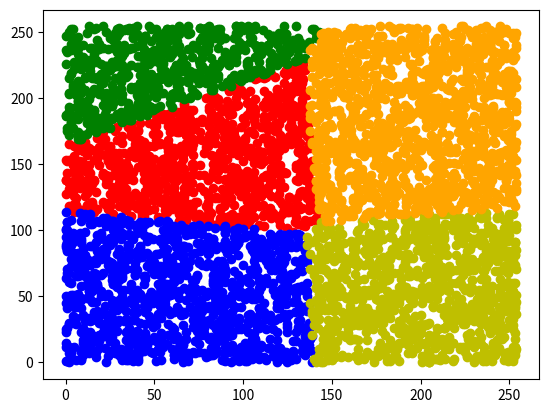

Source code (Python):
"""
K Means Implementation
"""

import numpy as np
import matplotlib.pyplot as plt


class KMeans:
    def __init__(self, data, k=5, n_iters=2, DEBUG=False):
        """
        data: The points to apply K-Means on
              In this use-case, it is an array of pixel values (RGB)
        k: Number of clusters (also referred to as components in GMM)
        n_iters: Number of times to run the K-Means algorithm
        """
        # initializing necessary variables
        if DEBUG:
            self.data = data.reshape(-1, 2)
        else:
            self.data = data.reshape(-1, 3)
        self.n = self.data.shape[0]
        self.k = 5
        self.n_iters = n_iters
        self.clusters = np.zeros(self.n)

    def initialize_clusters(self):
        """
        initializing centers
        """
        inds = np.random.choice(self.n, self.k)
        self.centers = self.data[inds]
        while len(np.unique(self.centers, axis=1)) != self.k:
            inds = np.random.choice(self.n, self.k)
            self.centers = self.data[inds]

    def update_data_clusters(self):
        """
        Assigns the cluster based on distance from new cluster centers
        """
        i = 0
        for pixel in self.data:
            diffs = [np.sum((pixel - self.centers[j]) ** 2, 0) for j in range(self.k)]
            self.clusters[i] = np.argmin(np.array(diffs))
            i += 1

    def get_new_centers(self):
        """
        Update the centers 
        """
        for i in range(self.k):
            curr_cluster_points = self.data[np.where(self.clusters == i)]
            new_center = np.sum(curr_cluster_points, axis=0) / (
                1 + len(curr_cluster_points)
            )
            self.centers[i] = new_center

    def get_clusters(self):
        """
        Run K-Means algorithm to get clusters
        """
        self.initialize_clusters()
        for i in range(self.n_iters):
            self.update_data_clusters()
            self.get_new_centers()

        output_components = []
        for i in range(self.k):
            output_components += [self.data[np.where(self.clusters == i)]]
        return output_components

    def plot(self):
        """
        Plots the data
        """
        print(self.clusters)
        cols = ["r", "g", "b", "y", "orange"]
        for i in range(self.k):
            pixels = self.data[np.where(self.clusters == i)]
            plt.scatter(pixels[:, 0], pixels[:, 1], c=cols[i])

        plt.show()


if __name__ == "__main__":
    A = np.random.randint(0, 255, (5000, 2))
    k = KMeans(A, k=5, n_iters=2, DEBUG=True)
    k.get_clusters()
    k.plot()

